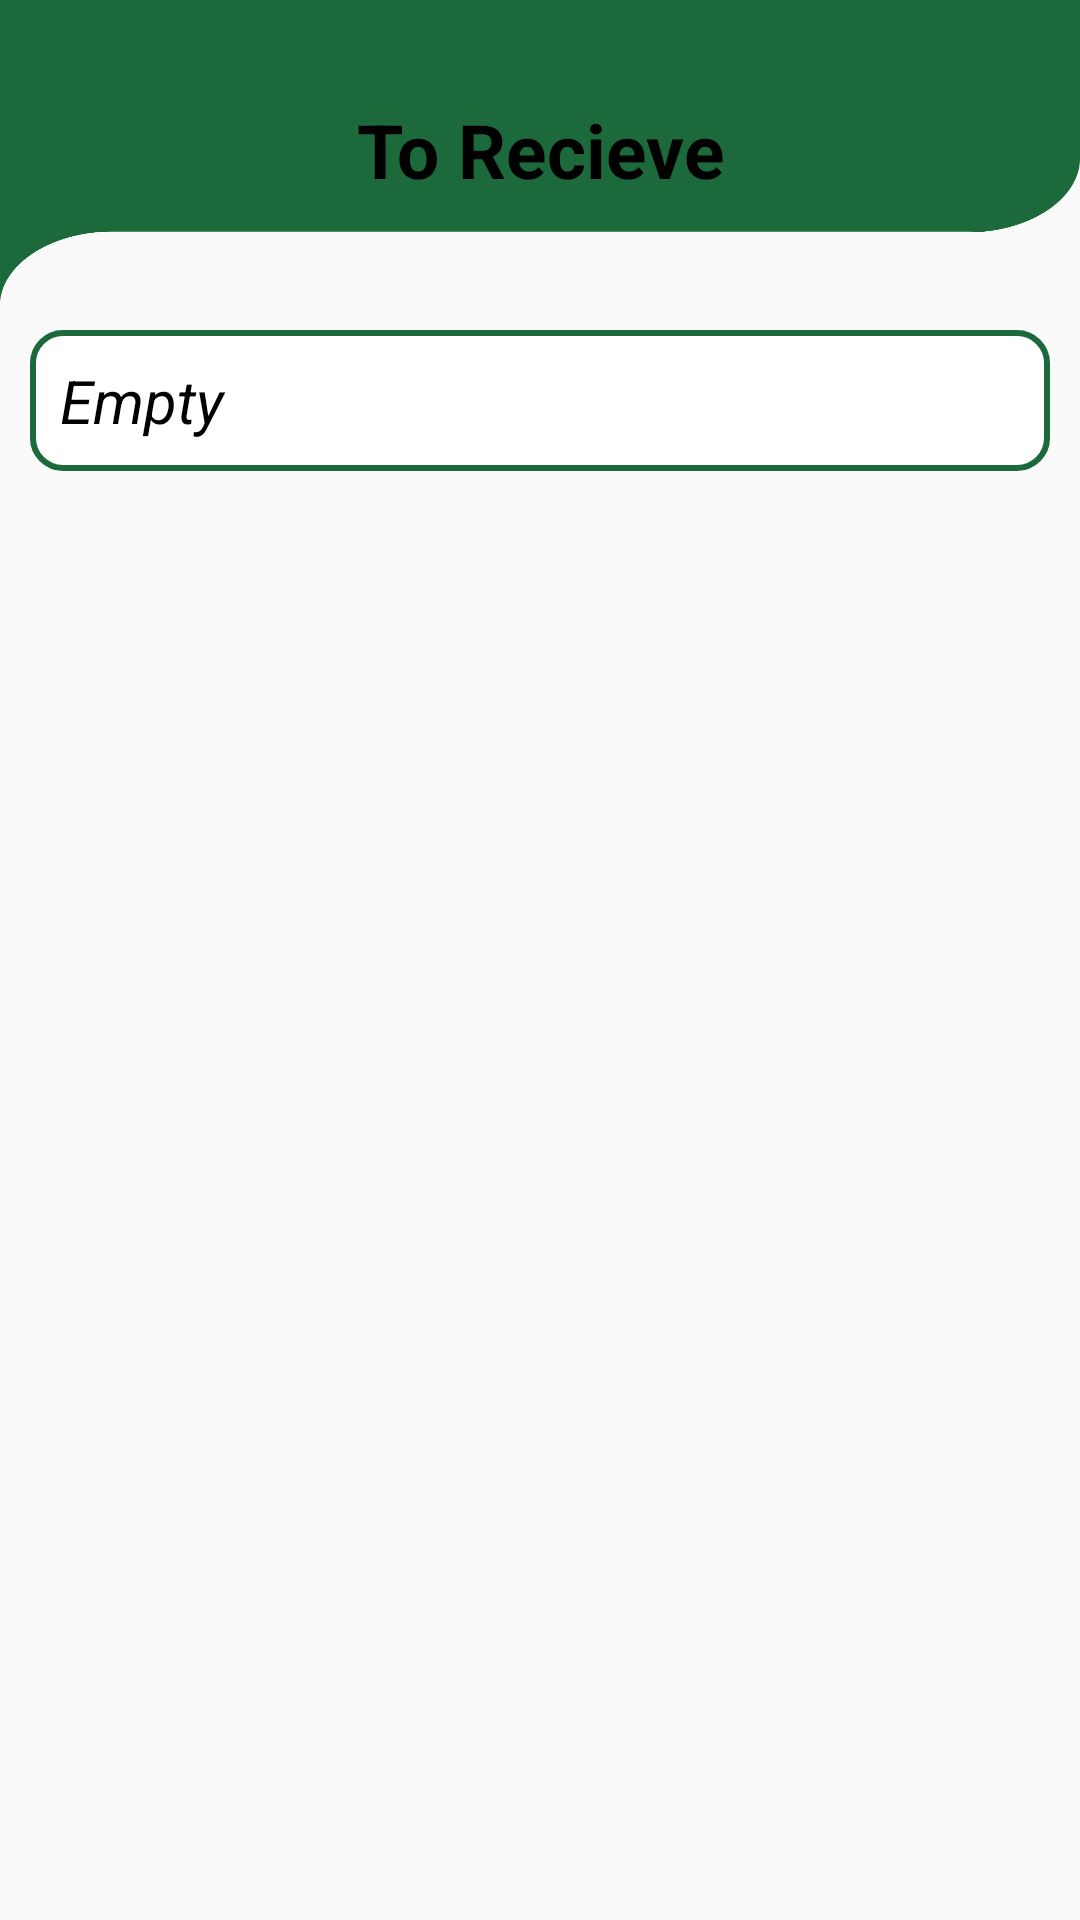

Write the Android layout XML for this screen, with the resource values it uses.
<!-- AndroidManifest.xml: application theme Theme.SellIT -->
<!-- res/layout/activity_to_receive.xml -->
<?xml version="1.0" encoding="utf-8"?>
<RelativeLayout xmlns:android="http://schemas.android.com/apk/res/android"
    xmlns:app="http://schemas.android.com/apk/res-auto"
    xmlns:tools="http://schemas.android.com/tools"
    android:layout_width="match_parent"
    android:layout_height="match_parent"
    tools:context=".To_Receive_Activity">

    <TextView
        android:id="@+id/textView8"
        android:layout_width="match_parent"
        android:layout_height="100dp"
        android:background="@drawable/topnav"
        android:gravity="center"
        android:padding="10dp"
        android:text="To Recieve"
        android:textColor="@color/black"
        android:textSize="25dp"
        android:textStyle="bold"
        app:layout_constraintBottom_toBottomOf="parent"
        app:layout_constraintEnd_toEndOf="parent"
        app:layout_constraintStart_toStartOf="parent"
        app:layout_constraintTop_toTopOf="parent"
        app:layout_constraintVertical_bias="0.023" />

    <ImageView
        android:id="@+id/back_ar_recieve"
        android:layout_width="80dp"
        android:layout_height="60dp"
        android:padding="15sp"
        android:src="@drawable/ic_baseline_arrow_back_24"
        app:layout_constraintBottom_toBottomOf="parent"
        app:layout_constraintEnd_toEndOf="parent"
        app:layout_constraintHorizontal_bias="0.0"
        app:layout_constraintStart_toStartOf="parent"
        app:layout_constraintTop_toTopOf="parent"
        app:layout_constraintVertical_bias="0.013" />

    <TextView
        android:id="@+id/total_Price_txt"
        android:layout_width="match_parent"
        android:layout_height="wrap_content"
        android:layout_below="@id/textView8"
        android:layout_marginStart="10dp"
        android:layout_marginTop="10dp"
        android:layout_marginEnd="10dp"
        android:layout_marginBottom="10dp"
        android:background="@drawable/purchase"
        android:padding="10dp"
        android:text="Empty"
        android:textColor="@color/black"
        android:textSize="20dp"
        android:textStyle="italic" />

    <androidx.recyclerview.widget.RecyclerView
        android:id="@+id/recycle_recieve"
        android:layout_below="@+id/total_Price_txt"
        android:layout_width="match_parent"
        android:layout_height="600dp"
        android:layout_margin="5dp"
        app:layout_constraintBottom_toBottomOf="parent"
        app:layout_constraintEnd_toEndOf="parent"
        app:layout_constraintHorizontal_bias="0.444"
        app:layout_constraintStart_toStartOf="parent"
        app:layout_constraintTop_toBottomOf="@+id/textView8"
        app:layout_constraintVertical_bias="0.091" />

</RelativeLayout>
<!-- resources referenced by this layout -->
<resources>
  <!-- drawable purchase (drawable) -->
  <?xml version="1.0" encoding="utf-8"?>
  <shape xmlns:android="http://schemas.android.com/apk/res/android">
      <stroke android:color="#1c6a3c" android:width="2dp"/>
      <corners android:radius="10dp"/>
      <solid android:color="@color/white"/>
  </shape>
  <!-- drawable topnav: png bitmap (drawable, 13480 bytes) -->
  <style name="Theme.SellIT" parent="Theme.AppCompat.DayNight.DarkActionBar">
          
          <item name="colorPrimary">@color/purple_500</item>
          <item name="colorPrimaryVariant">@color/purple_700</item>
          <item name="colorOnPrimary">@color/white</item>
  
  
          
          <item name="colorSecondary">@color/teal_200</item>
          <item name="colorSecondaryVariant">@color/teal_700</item>
          <item name="colorOnSecondary">@color/black</item>
          
          <item name="android:statusBarColor" tools:targetApi="l">?attr/colorPrimaryVariant</item>
          
      </style>
  <!-- not gathered from this repository: default colours our renderer supplied (Android Studio template values) -->
  <color name="purple_500">#FF6200EE</color>
  <color name="purple_700">#FF3700B3</color>
  <color name="teal_200">#FF03DAC5</color>
  <color name="teal_700">#FF018786</color>
  <color name="black">#FF000000</color>
  <color name="white">#FFFFFFFF</color>
</resources>
